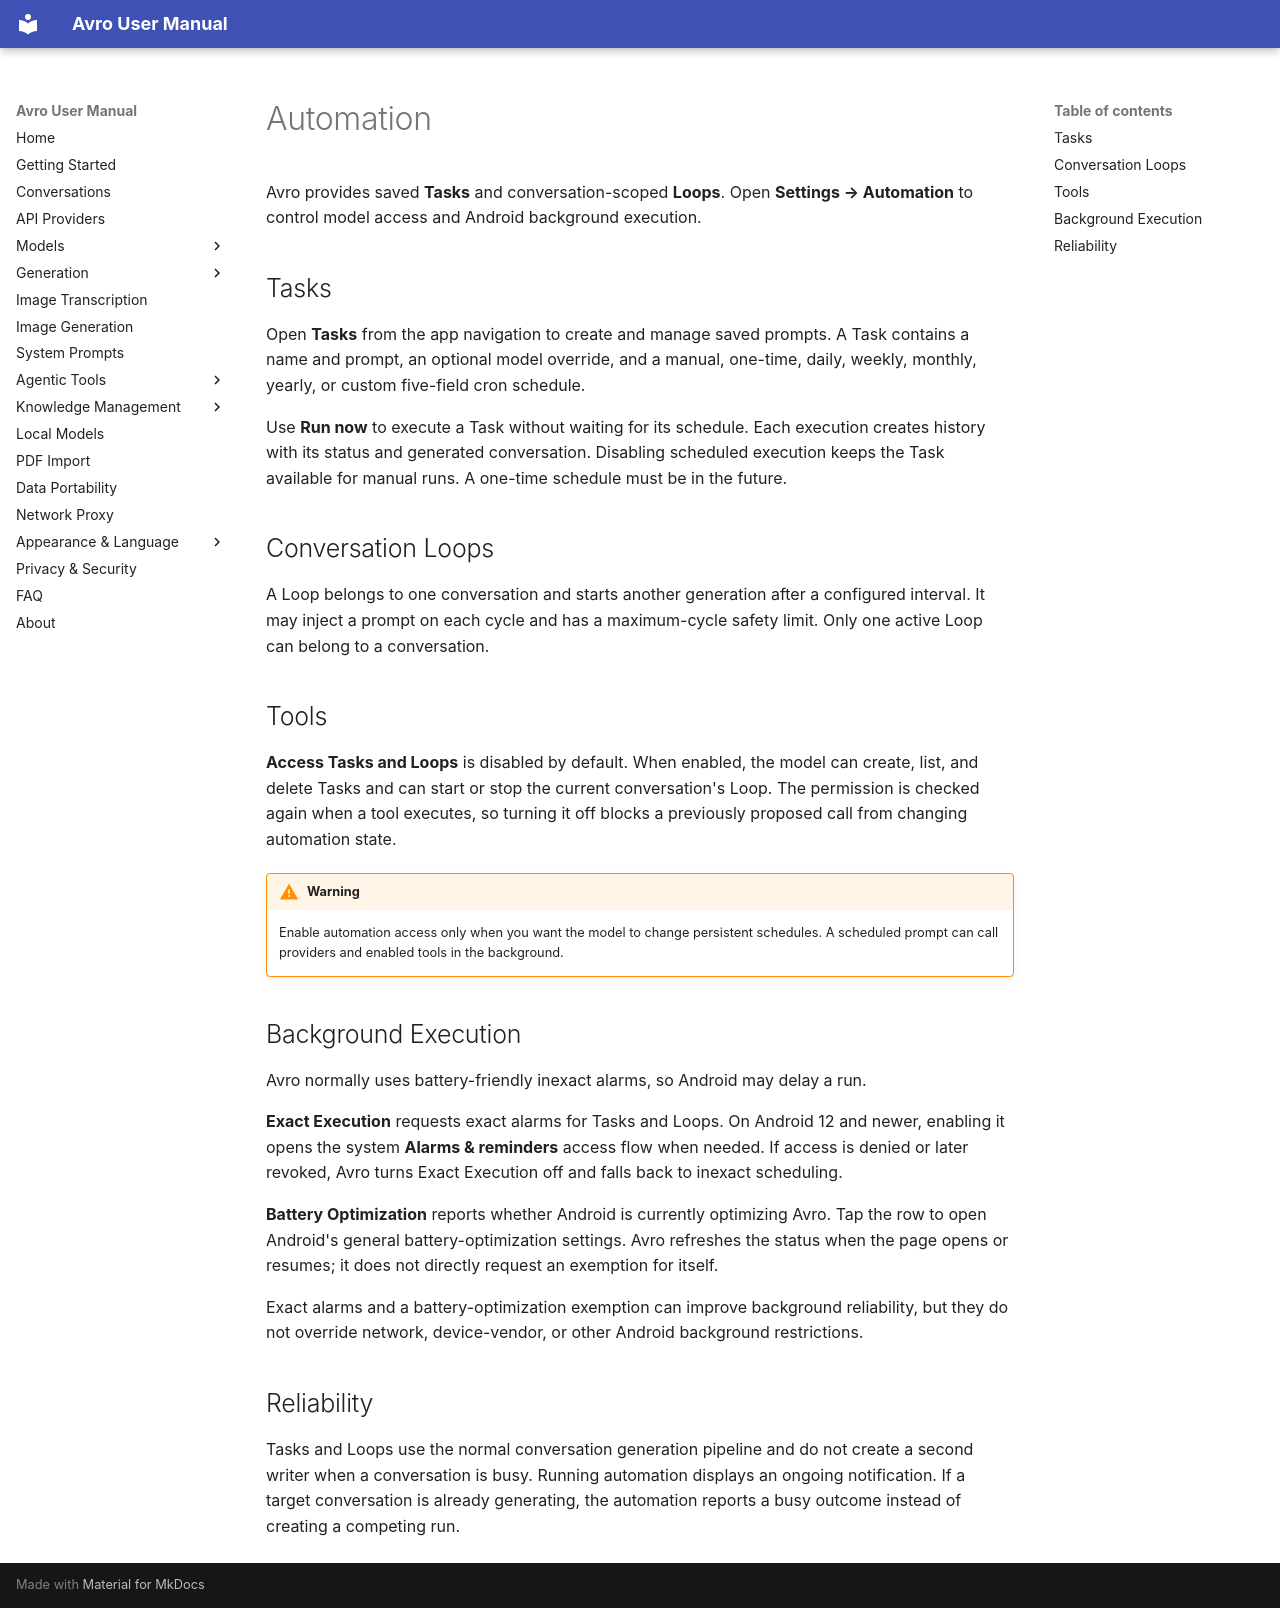

repository: Aymendjmax/Avro-ai · page: en/automation/index.html · generator: mkdocs

# Automation

Avro provides saved **Tasks** and conversation-scoped **Loops**. Open **Settings → Automation** to control model access and Android background execution.

## Tasks

Open **Tasks** from the app navigation to create and manage saved prompts. A Task contains a name and prompt, an optional model override, and a manual, one-time, daily, weekly, monthly, yearly, or custom five-field cron schedule.

Use **Run now** to execute a Task without waiting for its schedule. Each execution creates history with its status and generated conversation. Disabling scheduled execution keeps the Task available for manual runs. A one-time schedule must be in the future.

## Conversation Loops

A Loop belongs to one conversation and starts another generation after a configured interval. It may inject a prompt on each cycle and has a maximum-cycle safety limit. Only one active Loop can belong to a conversation.

## Tools

**Access Tasks and Loops** is disabled by default. When enabled, the model can create, list, and delete Tasks and can start or stop the current conversation's Loop. The permission is checked again when a tool executes, so turning it off blocks a previously proposed call from changing automation state.

!!! warning
    Enable automation access only when you want the model to change persistent schedules. A scheduled prompt can call providers and enabled tools in the background.

## Background Execution

Avro normally uses battery-friendly inexact alarms, so Android may delay a run.

**Exact Execution** requests exact alarms for Tasks and Loops. On Android 12 and newer, enabling it opens the system **Alarms & reminders** access flow when needed. If access is denied or later revoked, Avro turns Exact Execution off and falls back to inexact scheduling.

**Battery Optimization** reports whether Android is currently optimizing Avro. Tap the row to open Android's general battery-optimization settings. Avro refreshes the status when the page opens or resumes; it does not directly request an exemption for itself.

Exact alarms and a battery-optimization exemption can improve background reliability, but they do not override network, device-vendor, or other Android background restrictions.

## Reliability

Tasks and Loops use the normal conversation generation pipeline and do not create a second writer when a conversation is busy. Running automation displays an ongoing notification. If a target conversation is already generating, the automation reports a busy outcome instead of creating a competing run.
